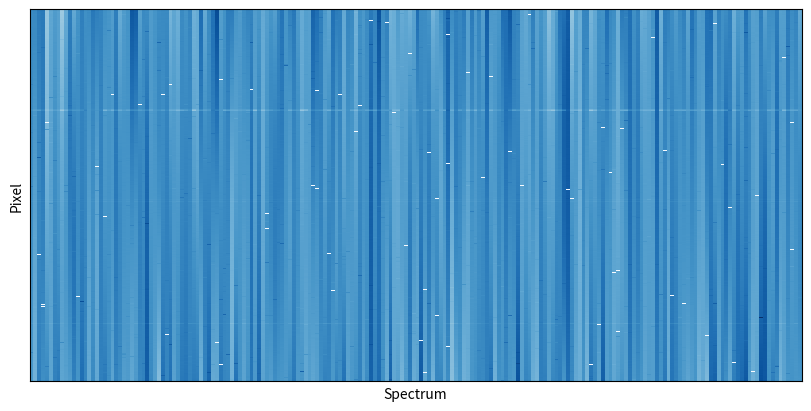
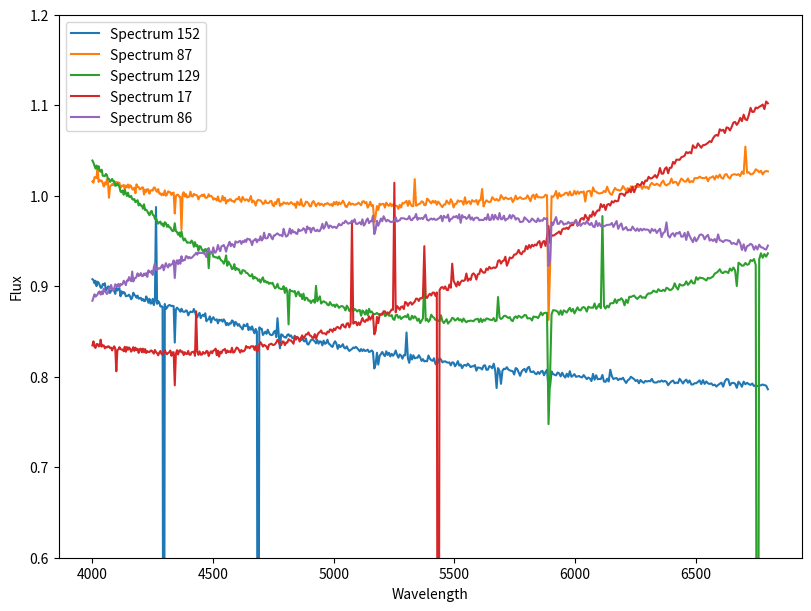

Write Python code to recreate these figures, in order.
# -*- coding: utf-8 -*-
"""
Generate a toy stellar-like spectral dataset that is strongly low-rank,
with heteroskedastic noise and configurable outliers.

Writes an NPZ with keys compatible with your reader PLUS extra "truth" arrays:
  - observed: (N, M) noisy flux
  - true:     (N, M) noiseless flux (before row-level misnorm unless noted)
  - true_corrupted: (N, M) flux after row-level misnormalisation, before noise
  - weights:  (N, M) inverse variance (from *baseline* Sigma, i.e. what you'd think you know)
  - μ:        (N, M) zeros
  - σ:        (N, M) per-pixel baseline noise sigma (excludes outlier inflation)
  - x:        (M,)   wavelength grid (Angstrom)

Truth / metadata:
  - A_true, G_basis, basis_names, rv_kms (as before)
  - row_noise_scale: (N,) row-wise noise scale factor used
  - sigma_col: (M,) column-wise base sigma before row scaling
  - sigma_poisson_alpha: () Poisson-like hetero coefficient (if used)
  - outlier_pixel_mask: (N, M) boolean mask for fat-tailed pixel outliers
  - outlier_spike_mask: (N, M) boolean mask for cosmic-ray spikes
  - outlier_row_mask:   (N,)   boolean mask for mis-normalised rows
  - row_misnorm_scale:  (N,)   multiplicative (1+scale) for rows (0 if not applied)
  - row_misnorm_slope:  (N,)   additive slope across wavelength (0 if not applied)
  - params_json:        ()     json string of generator parameters
"""

from __future__ import annotations

import json
from dataclasses import asdict, dataclass
from pathlib import Path

import matplotlib.pyplot as plt
import numpy as np


@dataclass
class Params:
    # dataset
    N: int = 200
    M: int = 500
    lam_min: float = 4000.0
    lam_max: float = 6800.0
    R: float = 4000.0
    rv_sigma_kms: float = 20.0

    # baseline noise (fractional, around unity continuum); used for sigma_col
    noise_sigma: float = 0.001

    # optional Poisson-like extra heteroskedasticity tied to flux
    use_poisson_like: bool = True
    poisson_alpha: float = 0.002  # sigma_extra ≈ poisson_alpha * sqrt(flux_clipped)

    # outliers: per-pixel fat-tailed noise (mixture)
    pixel_outlier_frac: float = 0.01
    pixel_outlier_sigma_mult: float = 10.0  # how much bigger than baseline sigma
    pixel_outlier_mean_mult: float = 0.0  # mean shift in outliers (× baseline sigma)

    # outliers: cosmic-ray spikes (additive, mostly positive)
    cosmic_ray_frac: float = 0.008
    cosmic_ray_scale_sigma: float = (
        20.0  # typical amplitude in units of baseline sigma (Exp distribution)
    )

    # outliers: whole-row mis-normalisation (multiplicative & slope)
    row_outlier_frac: float = 0.05
    row_misnorm_scale_sigma: float = 0.10  # N(0, sigma) -> multiply by (1+scale)
    row_misnorm_slope_sigma: float = (
        0.05  # N(0, sigma) added as slope across λ in [-1,1]
    )

    # Probability of bad pixels
    bad_pixel_prob: float = 0.001  # probability a pixel is bad (set flux=0, weight=0)

    seed: int = 42
    out: Path = Path("spectra_outliers.npz").name


def loglam_grid(M: int, lam_min: float, lam_max: float):
    lam = np.geomspace(lam_min, lam_max, M)  # uniform in log-lambda
    x = np.log(lam)  # natural log
    dx = x[1] - x[0]
    return lam, x, dx


def gaussian_kernel_sigma_pix(sigma_pix: float, half_width: int = 6):
    hw = max(1, int(np.ceil(half_width * sigma_pix)))
    t = np.arange(-hw, hw + 1, dtype=float)
    k = np.exp(-0.5 * (t / sigma_pix) ** 2)
    k /= k.sum()
    return k


def convolve_lsf(y: np.ndarray, sigma_pix: float):
    if sigma_pix <= 1e-8:
        return y.copy()
    k = gaussian_kernel_sigma_pix(sigma_pix)
    return np.apply_along_axis(lambda v: np.convolve(v, k, mode="same"), -1, y)


def make_linelist():
    return np.array(
        [
            4101.7,
            4340.5,
            4861.3,
            6562.8,  # Balmer Hδ, Hγ, Hβ, Hα
            5167.3,
            5172.7,
            5183.6,  # Mg b
            5270.0,
            5328.0,  # Fe blends (approx)
            5890.0,
            5896.0,  # Na D
        ]
    )


def build_basis(params: Params):
    N, M = params.N, params.M
    lam, x, dx = loglam_grid(M, params.lam_min, params.lam_max)

    # Continuum bases: Legendre on [-1,1]
    z = (
        2
        * (np.log(lam) - np.log(params.lam_min))
        / (np.log(params.lam_max) - np.log(params.lam_min))
        - 1.0
    )
    L0 = np.ones_like(z)
    L1 = z
    L2 = 0.5 * (3 * z**2 - 1)
    cont = np.stack([L0, L1, L2], axis=0)  # (3, M)

    # Line template T0
    ll = make_linelist()
    lam_grid = lam[None, :]
    T0 = np.zeros((1, M), dtype=float)
    wA = np.full(ll.shape, 0.6)
    depth = np.linspace(0.08, 0.20, ll.size)
    for c, sigA, d in zip(ll, wA, depth):
        T0 += -d * np.exp(-0.5 * ((lam_grid - c) / sigA) ** 2)
    T0 = T0[0]

    # Instrument LSF on log-lambda
    sigma_x = 1.0 / (2.355 * params.R)
    _, _, dx = loglam_grid(M, params.lam_min, params.lam_max)
    sigma_pix = sigma_x / dx
    T0 = convolve_lsf(T0[None, :], sigma_pix)[0]

    # Derivatives
    T1 = np.gradient(T0, dx)
    T2 = np.gradient(T1, dx)

    # Line-group depth modifiers
    mask1 = np.zeros_like(T0)
    mask2 = np.zeros_like(T0)
    mid = 5200.0
    for c in ll:
        if c < mid:
            mask1 += np.exp(-0.5 * ((lam - c) / 1.2) ** 2)
        else:
            mask2 += np.exp(-0.5 * ((lam - c) / 1.2) ** 2)
    mask1 = mask1 / (mask1.max() + 1e-8)
    mask2 = mask2 / (mask2.max() + 1e-8)
    D1 = T0 * mask1
    D2 = T0 * mask2

    G = np.stack([cont[0], cont[1], cont[2], T0, T1, T2, D1, D2], axis=0)
    names = np.array(["L0", "L1", "L2", "T0", "T1", "T2", "D1", "D2"], dtype="U2")
    return G, names, lam, dx


def sample_coeffs(params: Params, K: int):
    rng = np.random.default_rng(params.seed)
    N = params.N

    c0 = 1.0 + 0.1 * rng.standard_normal((N, 1))
    c1 = 0.1 * rng.standard_normal((N, 1))
    c2 = 0.05 * rng.standard_normal((N, 1))

    s = np.abs(1.0 + 0.2 * rng.standard_normal((N, 1)))

    c_kms = 299792.458
    rv = params.rv_sigma_kms * rng.standard_normal((N, 1))
    delta_x = rv / c_kms

    a_T0 = s
    a_T1 = -s * delta_x
    a_T2 = 0.5 * s * (delta_x**2)

    m1 = 0.5 * rng.standard_normal((N, 1))
    m2 = 0.5 * rng.standard_normal((N, 1))

    A = np.concatenate([c0, c1, c2, a_T0, a_T1, a_T2, m1, m2], axis=1)
    assert A.shape[1] == K
    return A, rv.squeeze(-1)


def hetero_noise_sigma(params: Params, lam):
    # Column-wise baseline heteroskedasticity (e.g., throughput/blaze shape)
    lam_mid = 0.5 * (params.lam_min + params.lam_max)
    shape = 1.0 + 0.3 * ((lam - lam_mid) / (params.lam_max - params.lam_min)) ** 2
    return params.noise_sigma * shape


def generate(params: Params):
    G, names, lam, dx = build_basis(params)
    K = G.shape[0]
    A, rv = sample_coeffs(params, K)

    # True (clean) spectra
    Y_true = A @ G  # (N, M)

    # Baseline heteroskedastic sigma = row_scale × col_shape
    sig_col = hetero_noise_sigma(params, lam)  # (M,)
    rng = np.random.default_rng(params.seed + 1)
    row_scale = (1.0 + 0.05 * rng.standard_normal((params.N, 1))).clip(0.8, 1.2)
    Sigma_base = row_scale * sig_col[None, :]  # (N, M)

    # Optional flux-dependent (Poisson-like) variance component
    Sigma = Sigma_base.copy()
    sigma_poisson_alpha = 0.0
    if params.use_poisson_like:
        sigma_poisson_alpha = float(params.poisson_alpha)
        flux_clip = np.clip(Y_true, 1e-6, None)  # keep positive-ish
        Sigma = np.sqrt(Sigma_base**2 + (params.poisson_alpha**2) * flux_clip)

    # Whole-row mis-normalisation outliers (applied before adding noise)
    outlier_row_mask = rng.random(params.N) < params.row_outlier_frac  # (N,)
    z_lin = np.linspace(-1.0, 1.0, params.M)[None, :]  # (1, M)

    row_misnorm_scale = np.zeros((params.N, 1))
    row_misnorm_slope = np.zeros((params.N, 1))
    if outlier_row_mask.any():
        row_misnorm_scale[outlier_row_mask] = rng.normal(
            0.0, params.row_misnorm_scale_sigma, size=(outlier_row_mask.sum(), 1)
        )
        row_misnorm_slope[outlier_row_mask] = rng.normal(
            0.0, params.row_misnorm_slope_sigma, size=(outlier_row_mask.sum(), 1)
        )

    Y_cor = Y_true * (1.0 + row_misnorm_scale) + row_misnorm_slope * z_lin  # (N, M)

    # Pixel-wise mixture outliers (fat-tailed) and cosmic-ray spikes
    U = rng.random((params.N, params.M))

    pixel_outlier_mask = U < params.pixel_outlier_frac
    spike_mask = (U >= params.pixel_outlier_frac) & (
        rng.random((params.N, params.M)) < params.cosmic_ray_frac
    )

    # Baseline Gaussian noise
    noise = rng.standard_normal((params.N, params.M)) * Sigma

    # Inflate a subset to create fat-tailed outliers; optionally with mean shift
    if pixel_outlier_mask.any():
        noise_out = (
            rng.standard_normal((params.N, params.M))
            * (params.pixel_outlier_sigma_mult * Sigma)
            + params.pixel_outlier_mean_mult * Sigma
        )
        noise = np.where(pixel_outlier_mask, noise_out, noise)

    # Add cosmic-ray spikes (positive exponential amplitudes × local sigma)
    if spike_mask.any():
        spike_amp = (
            rng.exponential(
                scale=params.cosmic_ray_scale_sigma, size=(params.N, params.M)
            )
            * Sigma
        )
        # Mostly positive spikes; if you want symmetric, randomise sign here.
        spikes = np.where(spike_mask, spike_amp, 0.0)
    else:
        spikes = np.zeros_like(noise)

    # Observed = corrupted_true + noise + spikes
    Y_obs = Y_cor + noise + spikes

    # Weights typically reflect the *baseline* belief (i.e., without outlier inflation)
    W = 1.0 / (Sigma**2)
    Mu = np.zeros_like(Y_obs)

    # --- Bad pixels: randomly drop pixels to zero with zero weight ---
    bad_rng = np.random.default_rng(params.seed + 2)
    bad_mask = bad_rng.random((params.N, params.M)) < params.bad_pixel_prob  # (N, M)

    # Set observed flux to 0 and weight to 0 for bad pixels
    Y_obs = Y_obs.copy()
    W = W.copy()
    Y_obs[bad_mask] = 0.0
    W[bad_mask] = 0.0

    meta = {
        "A_true": A.astype(np.float32),
        "G_basis": G.astype(np.float32),
        "basis_names": names,
        "rv_kms": rv.astype(np.float32),
        "row_noise_scale": row_scale.squeeze(1).astype(np.float32),
        "sigma_col": sig_col.astype(np.float32),
        "sigma_poisson_alpha": np.array(sigma_poisson_alpha, dtype=np.float32),
        "outlier_pixel_mask": pixel_outlier_mask.astype(np.bool_),
        "outlier_spike_mask": spike_mask.astype(np.bool_),
        "outlier_row_mask": outlier_row_mask.astype(np.bool_),
        "row_misnorm_scale": row_misnorm_scale.squeeze(1).astype(np.float32),
        "row_misnorm_slope": row_misnorm_slope.squeeze(1).astype(np.float32),
        "params_json": json.dumps(asdict(params)),
        "bad_pixel_mask": bad_mask.astype(np.bool_),
        "bad_pixel_prob": np.array(params.bad_pixel_prob, dtype=np.float32),
    }

    out = {
        "observed": Y_obs.astype(np.float32),
        "true": Y_true.astype(np.float32),
        "true_corrupted": Y_cor.astype(np.float32),
        "weights": W.astype(np.float32),
        "μ": Mu.astype(np.float32),
        "σ": Sigma.astype(np.float32),
        "x": lam.astype(np.float32),
        **meta,
    }
    return out


def main():
    p = Params()
    data = generate(p)

    # Plot all spectra
    _, ax = plt.subplots(figsize=(8, 4), layout="compressed")
    ax.pcolormesh(data["observed"].T, vmin=0, cmap="Blues")
    ax.set_xlabel("Spectrum")
    ax.set_ylabel("Pixel")
    ax.set_xticks([])
    ax.set_yticks([])
    plt.show()

    # Plot some random spectra
    rng = np.random.default_rng(p.seed)
    _, ax = plt.subplots(figsize=(8, 6), layout="compressed")
    for i in rng.choice(p.N, size=5, replace=False):
        ax.plot(data["x"], data["observed"][i], label=f"Spectrum {i}")
    ax.set_xlabel("Wavelength")
    ax.set_ylabel("Flux")
    ax.set_ylim(0.6, 1.2)
    ax.legend()
    plt.show()

    np.savez(p.out, **data)
    print(f"Wrote {p.out} with keys: {list(data.keys())}")
    for k, v in data.items():
        if isinstance(v, np.ndarray):
            print(f"  {k}: {v.shape} {v.dtype}")
        else:
            print(f"  {k}: (metadata)")


if __name__ == "__main__":
    main()
